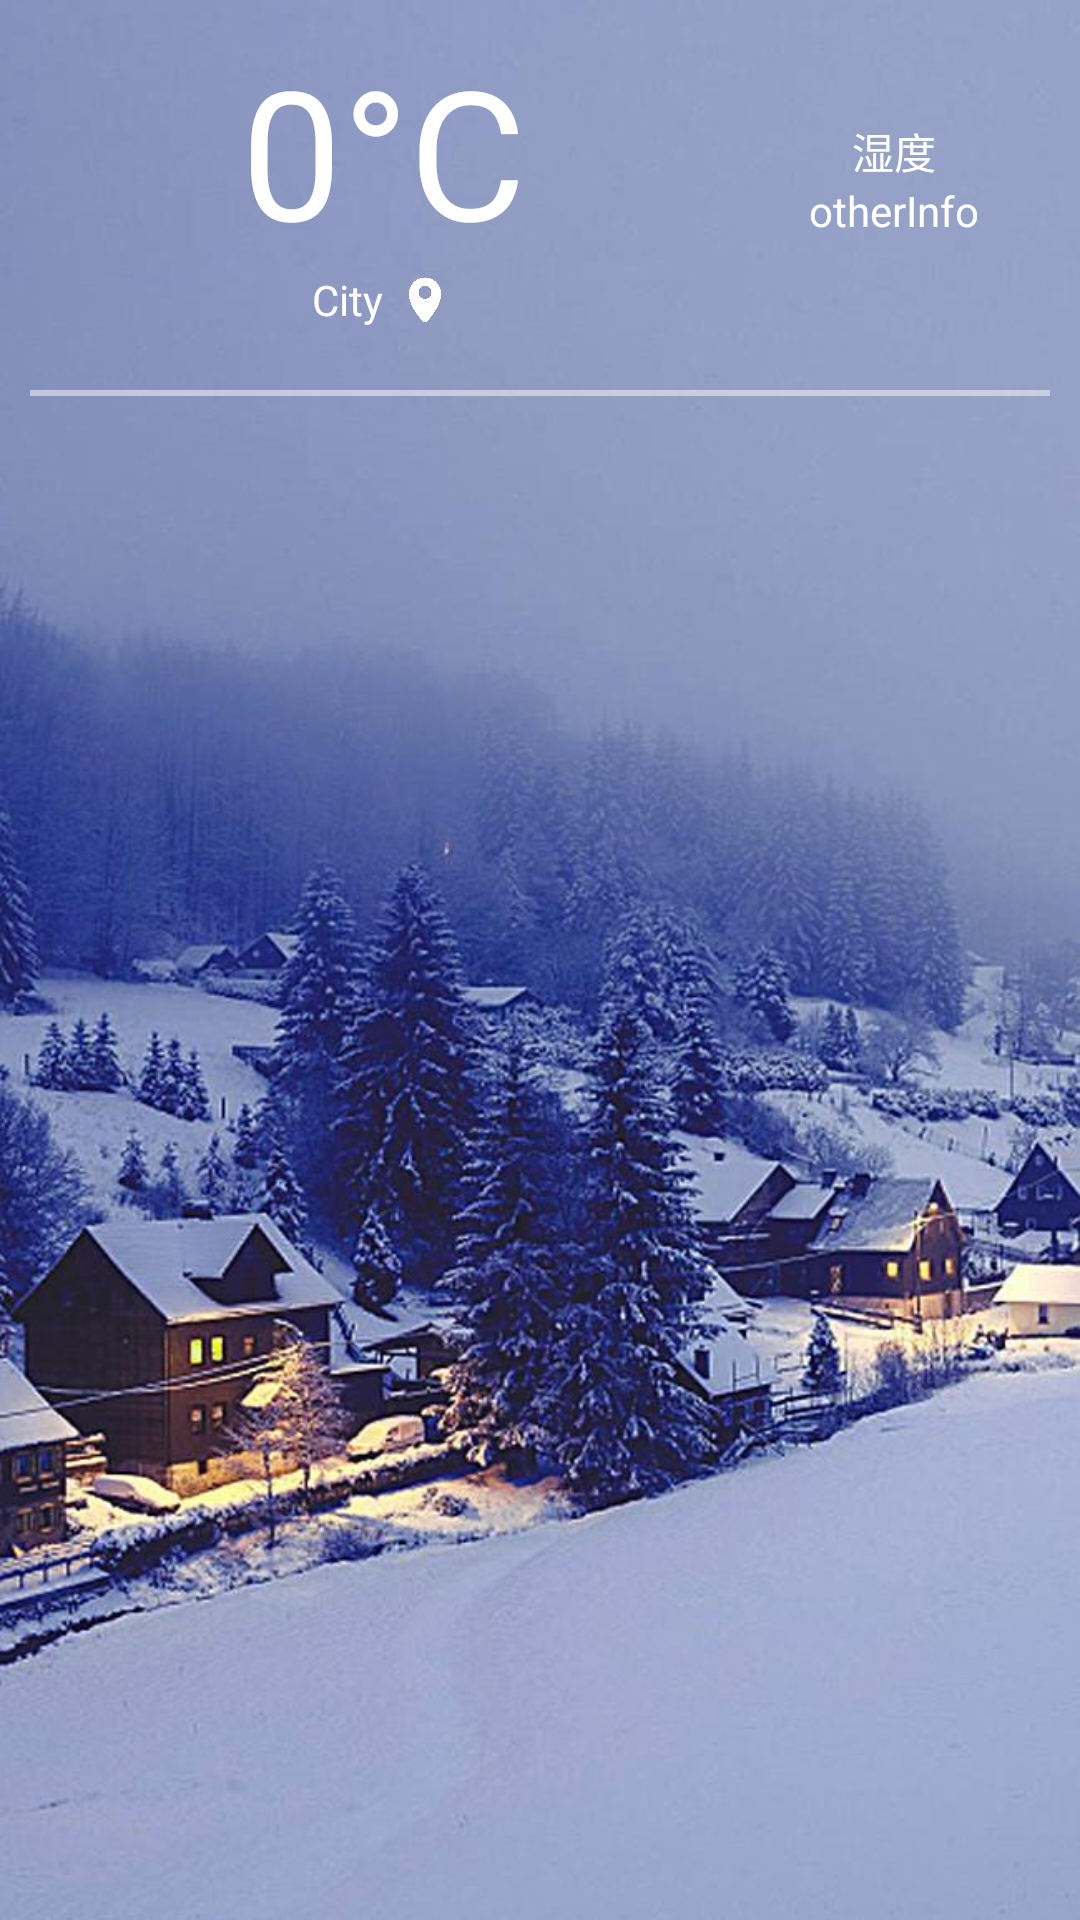

This screen was rendered from an Android layout file. Write that file and the resources it references.
<!-- AndroidManifest.xml: application theme AppTheme -->
<!-- res/layout/weather_content.xml -->
<?xml version="1.0" encoding="utf-8"?>
<LinearLayout
    xmlns:android="http://schemas.android.com/apk/res/android"
    android:id="@+id/weather"
    android:layout_width="match_parent"
    android:layout_height="match_parent"
    android:background="@drawable/winter"
    android:orientation="vertical">

    
    <include layout="@layout/today_weather"/>

    <View
        android:layout_width="match_parent"
        android:layout_height="2dp"
        android:layout_margin="10dp"
        android:background="#80FFFFFF"/>

    
    <androidx.recyclerview.widget.RecyclerView
        android:id="@+id/futureWeatherRecyclerView"
        android:layout_width="match_parent"
        android:layout_height="wrap_content"/>

</LinearLayout>
<!-- res/layout/today_weather.xml (included above) -->
<?xml version="1.0" encoding="utf-8"?>
<LinearLayout
    xmlns:android="http://schemas.android.com/apk/res/android"
    android:id="@+id/todayWeather"
    android:layout_width="match_parent"
    android:layout_height="wrap_content"
    android:gravity="center"
    android:layout_margin="10dp"
    android:orientation="horizontal"
    android:baselineAligned="false">

    <LinearLayout
        android:layout_width="wrap_content"
        android:layout_height="wrap_content"
        android:layout_weight="3"
        android:orientation="vertical">

        <TextView
            android:id="@+id/currentTemperature"
            android:layout_width="wrap_content"
            android:layout_height="wrap_content"
            android:textSize="60sp"
            android:textColor="#FFFFFF"
            android:gravity="center"
            android:layout_gravity="center"
            android:text="@string/_0_c"/>

        <LinearLayout
            android:layout_width="wrap_content"
            android:layout_height="wrap_content"
            android:layout_gravity="center"
            android:gravity="center">
            <TextView
                android:id="@+id/city"
                android:layout_width="wrap_content"
                android:layout_height="wrap_content"
                android:text="@string/city"
                android:layout_marginRight="4dp"
                android:textColor="#FFFFFF"
                android:layout_marginEnd="4dp" />

            <ImageButton
                android:id="@+id/pos"
                android:layout_width="20dp"
                android:layout_height="20dp"
                android:background="@drawable/pos" />
        </LinearLayout>

    </LinearLayout>

    <LinearLayout
        android:layout_width="wrap_content"
        android:layout_height="wrap_content"
        android:orientation="vertical"
        android:layout_weight="1">
        <TextView
            android:id="@+id/todayTemperature"
            android:layout_width="wrap_content"
            android:layout_height="wrap_content"
            android:text="@string/wet"
            android:textColor="#FFFFFF"
            android:layout_gravity="center"
            android:gravity="center"/>
        <TextView
            android:id="@+id/otherInfo"
            android:layout_width="wrap_content"
            android:layout_height="wrap_content"
            android:layout_gravity="center"
            android:text="@string/otherinfo"
            android:textColor="#FFFFFF"/>
    </LinearLayout>

</LinearLayout>
<!-- resources referenced by this layout -->
<resources>
  <!-- drawable pos: png bitmap (drawable, 23864 bytes) -->
  <!-- drawable winter: jpg bitmap (drawable, 87272 bytes) -->
  <string name="_0_c">0°C</string>
  <string name="city">City</string>
  <string name="otherinfo">otherInfo</string>
  <string name="wet">湿度</string>
  <style name="AppTheme" parent="Theme.AppCompat.Light.NoActionBar">
          
          <item name="colorPrimaryDark">#000</item>
          <item name="colorAccent">#156183</item>
      </style>
</resources>
